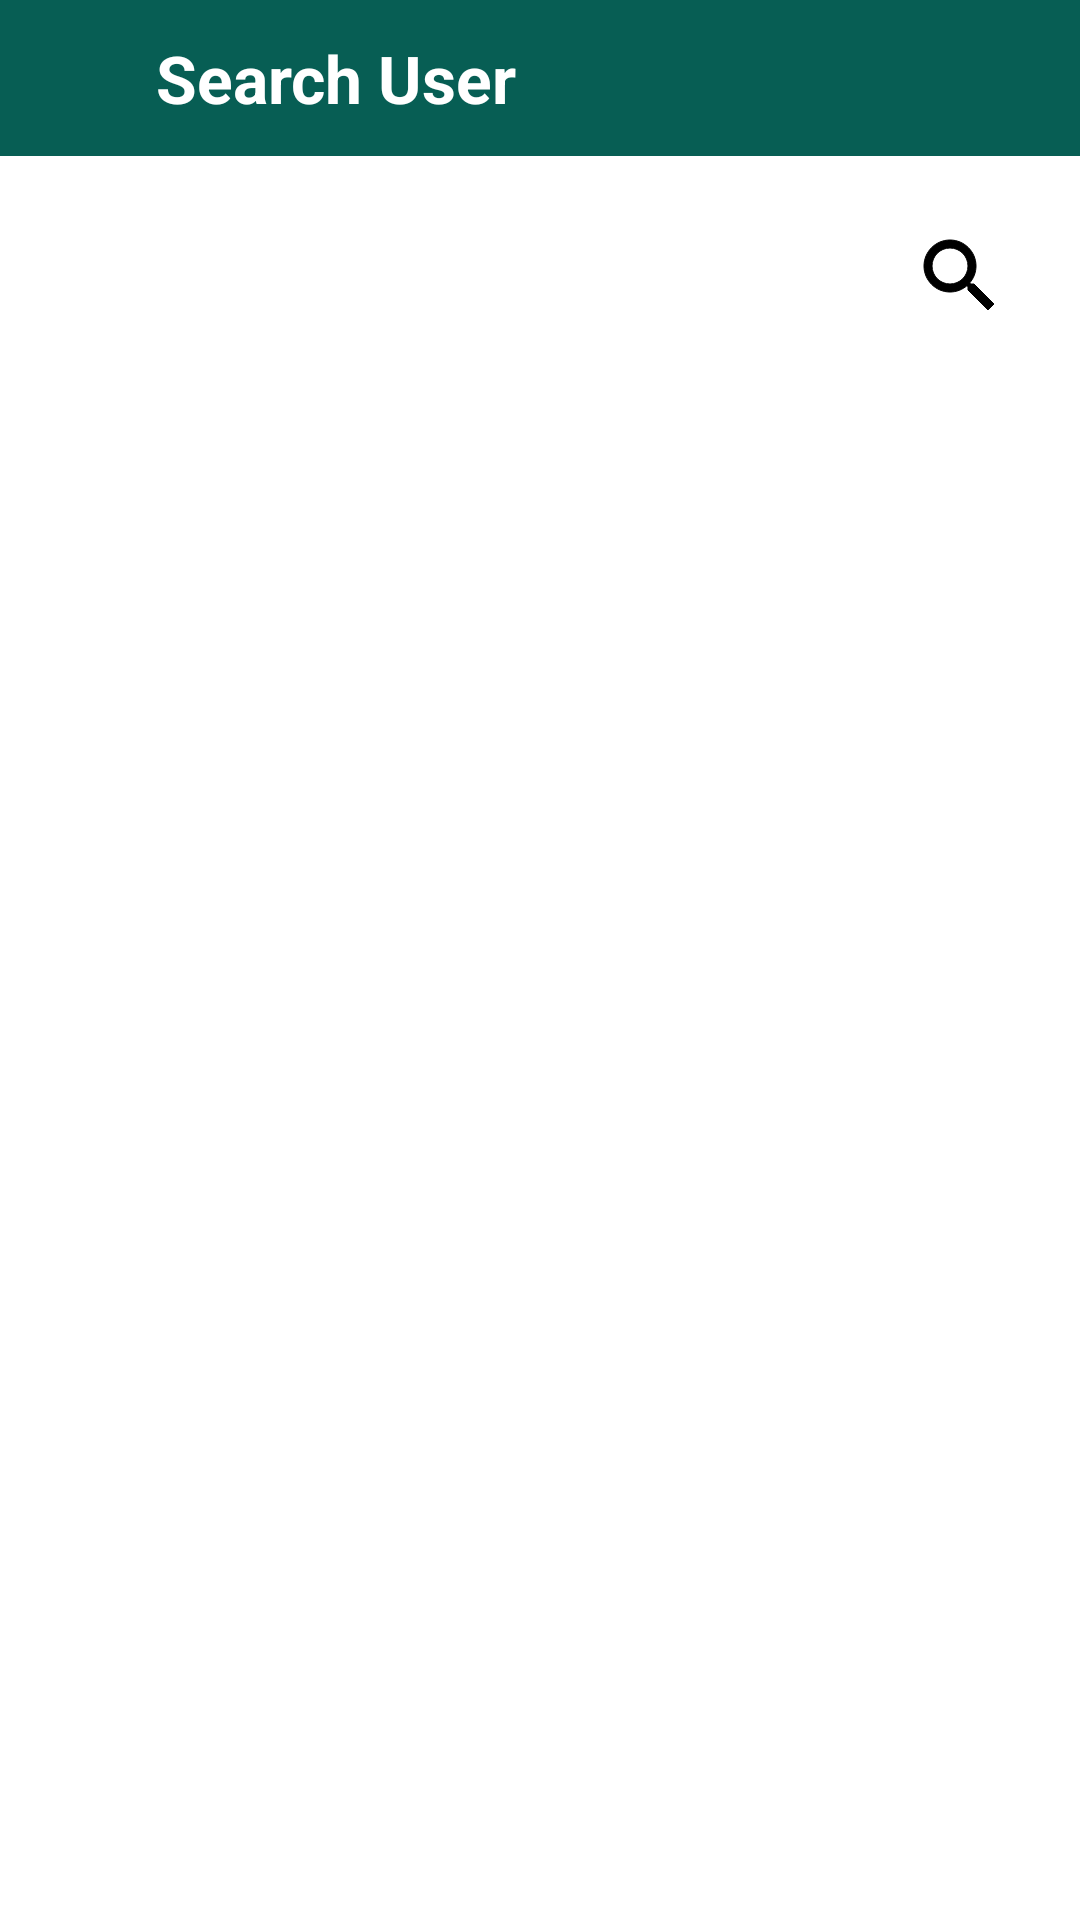

Produce the Android XML layout that renders to this screen, including the resource entries it uses.
<!-- AndroidManifest.xml: application theme Theme.MyApplication1 -->
<!-- res/layout/activity_search_user.xml -->
<?xml version="1.0" encoding="utf-8"?>
<RelativeLayout
    xmlns:android="http://schemas.android.com/apk/res/android"
    xmlns:app="http://schemas.android.com/apk/res-auto"
    xmlns:tools="http://schemas.android.com/tools"
    android:id="@+id/main"
    android:layout_width="match_parent"
    android:layout_height="match_parent"
    tools:context=".search_user_activity">
    
    <RelativeLayout
        android:layout_width="match_parent"
        android:layout_height="wrap_content"
        android:background="@color/wp"
        android:padding="10dp"
        android:id="@+id/toolbar">

        <TextView
            android:layout_width="wrap_content"
            android:layout_height="wrap_content"
            android:text="Search User"
            android:textSize="22sp"
            android:textStyle="bold"
            android:textColor="@color/white"
            android:layout_marginStart="10dp"
            android:layout_centerVertical="true"
            android:layout_toRightOf="@id/back_button"
            />
        <ImageButton
            android:layout_width="32dp"
            android:layout_height="32dp"
            android:src="@drawable/baseline_arrow_back_24"
            android:background="?attr/selectableItemBackgroundBorderless"
            android:layout_centerVertical="true"
            android:id="@+id/back_button"
            app:tint="@color/white" />


    </RelativeLayout>

    <RelativeLayout
        android:id="@+id/search_user_layout"
        android:layout_width="match_parent"
        android:layout_height="wrap_content"
        android:layout_margin="10dp"
        android:layout_below="@id/toolbar">


            <SearchView
                android:id="@+id/search_username_input"
                android:layout_width="350dp"
                android:layout_height="wrap_content"
                android:autofillHints="Search Here..."
                android:iconifiedByDefault="false"
                android:queryBackground="@android:color/transparent"/>

           <ImageButton
               android:layout_width="40dp"
               android:layout_height="40dp"
               android:src="@drawable/baseline_search_24"
               android:id="@+id/search_user_btn"
               android:layout_alignParentEnd="true"
               android:layout_centerVertical="true"
               android:background="?attr/selectableItemBackgroundBorderless"
               android:padding="4dp"
               android:layout_margin="10dp"/>




    </RelativeLayout>
    
    <androidx.recyclerview.widget.RecyclerView
        android:layout_width="match_parent"
        android:layout_height="wrap_content"
        android:layout_below="@id/search_user_layout"
        android:padding="10dp"
        android:id="@+id/searh_user_recyclerView"/>

</RelativeLayout>
<!-- resources referenced by this layout -->
<resources>
  <color name="white">#FFFFFFFF</color>
  <color name="wp">#075e54</color>
  <!-- drawable baseline_search_24 (drawable) -->
  <vector xmlns:android="http://schemas.android.com/apk/res/android" android:height="24dp" android:tint="#000000" android:viewportHeight="24" android:viewportWidth="24" android:width="24dp">
        
      <path android:fillColor="@android:color/black"
          android:strokeColor="@color/black"
          android:pathData="M15.5,14h-0.79l-0.28,-0.27C15.41,12.59 16,11.11 16,9.5 16,5.91 13.09,3 9.5,3S3,5.91 3,9.5 5.91,16 9.5,16c1.61,0 3.09,-0.59 4.23,-1.57l0.27,0.28v0.79l5,4.99L20.49,19l-4.99,-5zM9.5,14C7.01,14 5,11.99 5,9.5S7.01,5 9.5,5 14,7.01 14,9.5 11.99,14 9.5,14z"/>
  
  </vector>
  <color name="black">#FF000000</color>
</resources>
